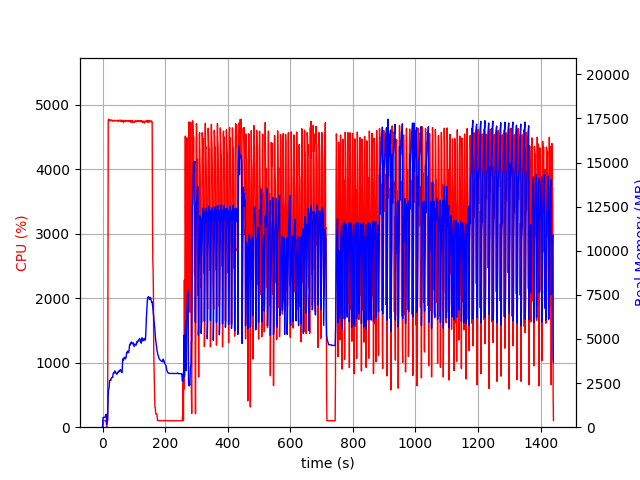

The table this chart was drawn from, first rows:
elapsed_time, nproc, cpu, mem_real, mem_virtual
4.076957702636719e-05, 2, 0.0, 14.68, 3194
1.007, 4, 6.0, 409.2, 4089
2.015, 4, 100.1, 562.1, 4265
3.023, 4, 99.1, 551.4, 4265
4.032, 4, 100.2, 548.9, 4265
5.04, 4, 99.2, 553.5, 4265
6.048, 4, 99.1, 553.5, 4265
7.057, 4, 99.9, 556.7, 4265
8.068, 4, 100.0, 580.5, 4265
9.078, 4, 99.9, 638.5, 4313
10.09, 4, 99.9, 684.5, 4369
11.1, 4, 99.0, 734.5, 4439
12.11, 4, 99.9, 615.4, 4519
13.12, 2, 0.0, 160.4, 3558
14.13, 2, 100.0, 399.5, 4458
15.14, 2, 99.0, 386.7, 4458
16.15, 2, 101.0, 406.7, 4458
17.16, 2, 1914, 1183, 8565
18.18, 2, 4753, 1855, 9285
19.21, 2, 4769, 2120, 9574
20.23, 2, 4773, 2190, 9652
21.25, 2, 4768, 2295, 9786
22.27, 2, 4758, 2595, 10187
23.3, 2, 4748, 2655, 10245
24.32, 2, 4748, 2642, 10277
25.35, 2, 4753, 2682, 10371
26.37, 2, 4759, 2659, 10389
27.4, 2, 4764, 2763, 10500
28.42, 2, 4757, 2786, 10559
29.45, 2, 4749, 2814, 10646
30.47, 2, 4750, 2826, 10696
31.5, 2, 4755, 2818, 10734
32.52, 2, 4752, 2823, 10799
33.55, 2, 4740, 2993, 10974
34.57, 2, 4746, 3070, 11070
35.6, 2, 4749, 3056, 11140
36.62, 2, 4751, 3112, 11226
37.65, 2, 4757, 3081, 11238
38.68, 2, 4748, 3147, 11399
39.7, 2, 4750, 3194, 11478
40.72, 2, 4748, 3171, 11529
41.75, 2, 4751, 3100, 11529
42.78, 2, 4747, 3070, 11585
43.8, 2, 4748, 3051, 11615
44.83, 2, 4751, 3019, 11635
45.85, 2, 4752, 2996, 11653
46.88, 2, 4756, 3058, 11713
47.9, 2, 4755, 3086, 11803
48.93, 2, 4740, 3125, 11881
49.95, 2, 4752, 3135, 11925
50.98, 2, 4747, 3105, 11941
52.01, 2, 4751, 3174, 12025
53.03, 2, 4747, 3192, 12103
54.06, 2, 4757, 3218, 12133
55.08, 2, 4758, 3189, 12133
56.11, 2, 4752, 3197, 12241
57.13, 2, 4750, 3267, 12269
58.16, 2, 4741, 3239, 12353
59.19, 2, 4759, 3206, 12381
60.21, 2, 4744, 3126, 12381
... 1,360 more rows
